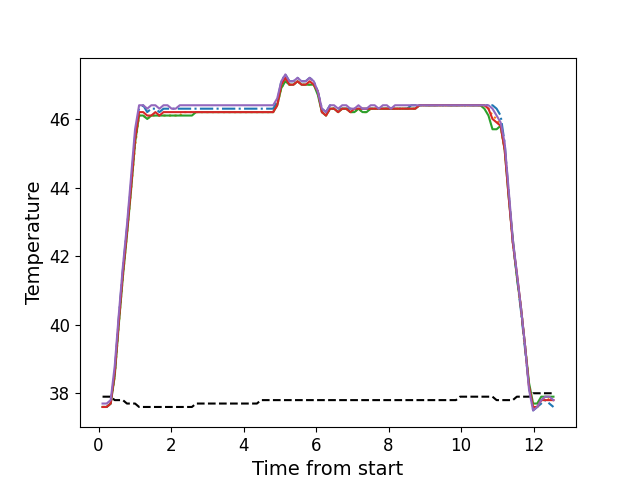

Source data for this figure (header and first rows):
, times, neutral, z1, z2, z3, z4, z5
0, 0.1086, 37.9, 37.6, 37.6, 37.6, 37.6, 37.7
1, 0.2213, 37.9, 37.6, 37.6, 37.6, 37.6, 37.7
2, 0.3333, 37.9, 37.7, 37.7, 37.7, 37.7, 37.8
3, 0.4449, 37.8, 38.6, 38.5, 38.5, 38.6, 38.8
4, 0.557, 37.8, 40.2, 40.0, 40.0, 40.1, 40.3
5, 0.6697, 37.8, 41.6, 41.4, 41.4, 41.5, 41.7
6, 0.7813, 37.7, 42.8, 42.6, 42.6, 42.7, 42.9
7, 0.8939, 37.7, 44.1, 43.9, 43.9, 44.0, 44.3
8, 1.006, 37.7, 45.5, 45.2, 45.3, 45.4, 45.7
9, 1.117, 37.6, 46.3, 46.1, 46.1, 46.2, 46.4
10, 1.23, 37.6, 46.4, 46.1, 46.1, 46.2, 46.4
11, 1.341, 37.6, 46.2, 46.0, 46.0, 46.1, 46.3
12, 1.454, 37.6, 46.3, 46.1, 46.1, 46.1, 46.4
13, 1.567, 37.6, 46.3, 46.1, 46.1, 46.2, 46.4
14, 1.678, 37.6, 46.2, 46.1, 46.1, 46.1, 46.3
15, 1.79, 37.6, 46.3, 46.1, 46.1, 46.2, 46.4
16, 1.903, 37.6, 46.3, 46.1, 46.1, 46.2, 46.4
17, 2.014, 37.6, 46.3, 46.1, 46.1, 46.2, 46.3
18, 2.126, 37.6, 46.3, 46.1, 46.1, 46.2, 46.3
19, 2.239, 37.6, 46.3, 46.1, 46.1, 46.2, 46.4
20, 2.35, 37.6, 46.3, 46.2, 46.1, 46.2, 46.4
21, 2.462, 37.6, 46.3, 46.2, 46.1, 46.2, 46.4
22, 2.575, 37.6, 46.3, 46.2, 46.1, 46.2, 46.4
23, 2.687, 37.7, 46.3, 46.2, 46.2, 46.2, 46.4
24, 2.799, 37.7, 46.3, 46.2, 46.2, 46.2, 46.4
25, 2.91, 37.7, 46.3, 46.2, 46.2, 46.2, 46.4
26, 3.023, 37.7, 46.3, 46.2, 46.2, 46.2, 46.4
27, 3.135, 37.7, 46.3, 46.2, 46.2, 46.2, 46.4
28, 3.247, 37.7, 46.3, 46.2, 46.2, 46.2, 46.4
29, 3.359, 37.7, 46.3, 46.2, 46.2, 46.2, 46.4
30, 3.471, 37.7, 46.3, 46.2, 46.2, 46.2, 46.4
31, 3.584, 37.7, 46.3, 46.2, 46.2, 46.2, 46.4
32, 3.695, 37.7, 46.3, 46.2, 46.2, 46.2, 46.4
33, 3.807, 37.7, 46.3, 46.2, 46.2, 46.2, 46.4
34, 3.92, 37.7, 46.3, 46.2, 46.2, 46.2, 46.4
35, 4.031, 37.7, 46.3, 46.2, 46.2, 46.2, 46.4
36, 4.143, 37.7, 46.3, 46.2, 46.2, 46.2, 46.4
37, 4.255, 37.7, 46.3, 46.2, 46.2, 46.2, 46.4
38, 4.368, 37.7, 46.3, 46.2, 46.2, 46.2, 46.4
39, 4.479, 37.8, 46.3, 46.2, 46.2, 46.2, 46.4
40, 4.592, 37.8, 46.3, 46.2, 46.2, 46.2, 46.4
41, 4.704, 37.8, 46.3, 46.2, 46.2, 46.2, 46.4
42, 4.815, 37.8, 46.3, 46.2, 46.2, 46.2, 46.4
43, 4.927, 37.8, 46.5, 46.4, 46.4, 46.4, 46.6
44, 5.04, 37.8, 47.1, 46.9, 46.9, 47.0, 47.1
45, 5.152, 37.8, 47.3, 47.1, 47.1, 47.2, 47.3
46, 5.264, 37.8, 47.1, 47.0, 47.0, 47.0, 47.1
47, 5.376, 37.8, 47.1, 47.0, 47.0, 47.0, 47.1
48, 5.489, 37.8, 47.2, 47.1, 47.1, 47.1, 47.2
49, 5.6, 37.8, 47.1, 47.0, 47.0, 47.0, 47.1
50, 5.712, 37.8, 47.1, 47.0, 47.0, 47.0, 47.1
51, 5.824, 37.8, 47.2, 47.0, 47.0, 47.1, 47.2
52, 5.936, 37.8, 47.1, 47.0, 47.0, 47.0, 47.1
53, 6.049, 37.8, 46.8, 46.8, 46.7, 46.8, 46.8
54, 6.16, 37.8, 46.3, 46.2, 46.2, 46.2, 46.3
55, 6.273, 37.8, 46.2, 46.1, 46.1, 46.1, 46.2
56, 6.385, 37.8, 46.4, 46.3, 46.3, 46.3, 46.4
57, 6.496, 37.8, 46.3, 46.3, 46.3, 46.3, 46.4
58, 6.609, 37.8, 46.3, 46.2, 46.2, 46.2, 46.3
59, 6.72, 37.8, 46.3, 46.3, 46.3, 46.3, 46.4
... 52 more rows
